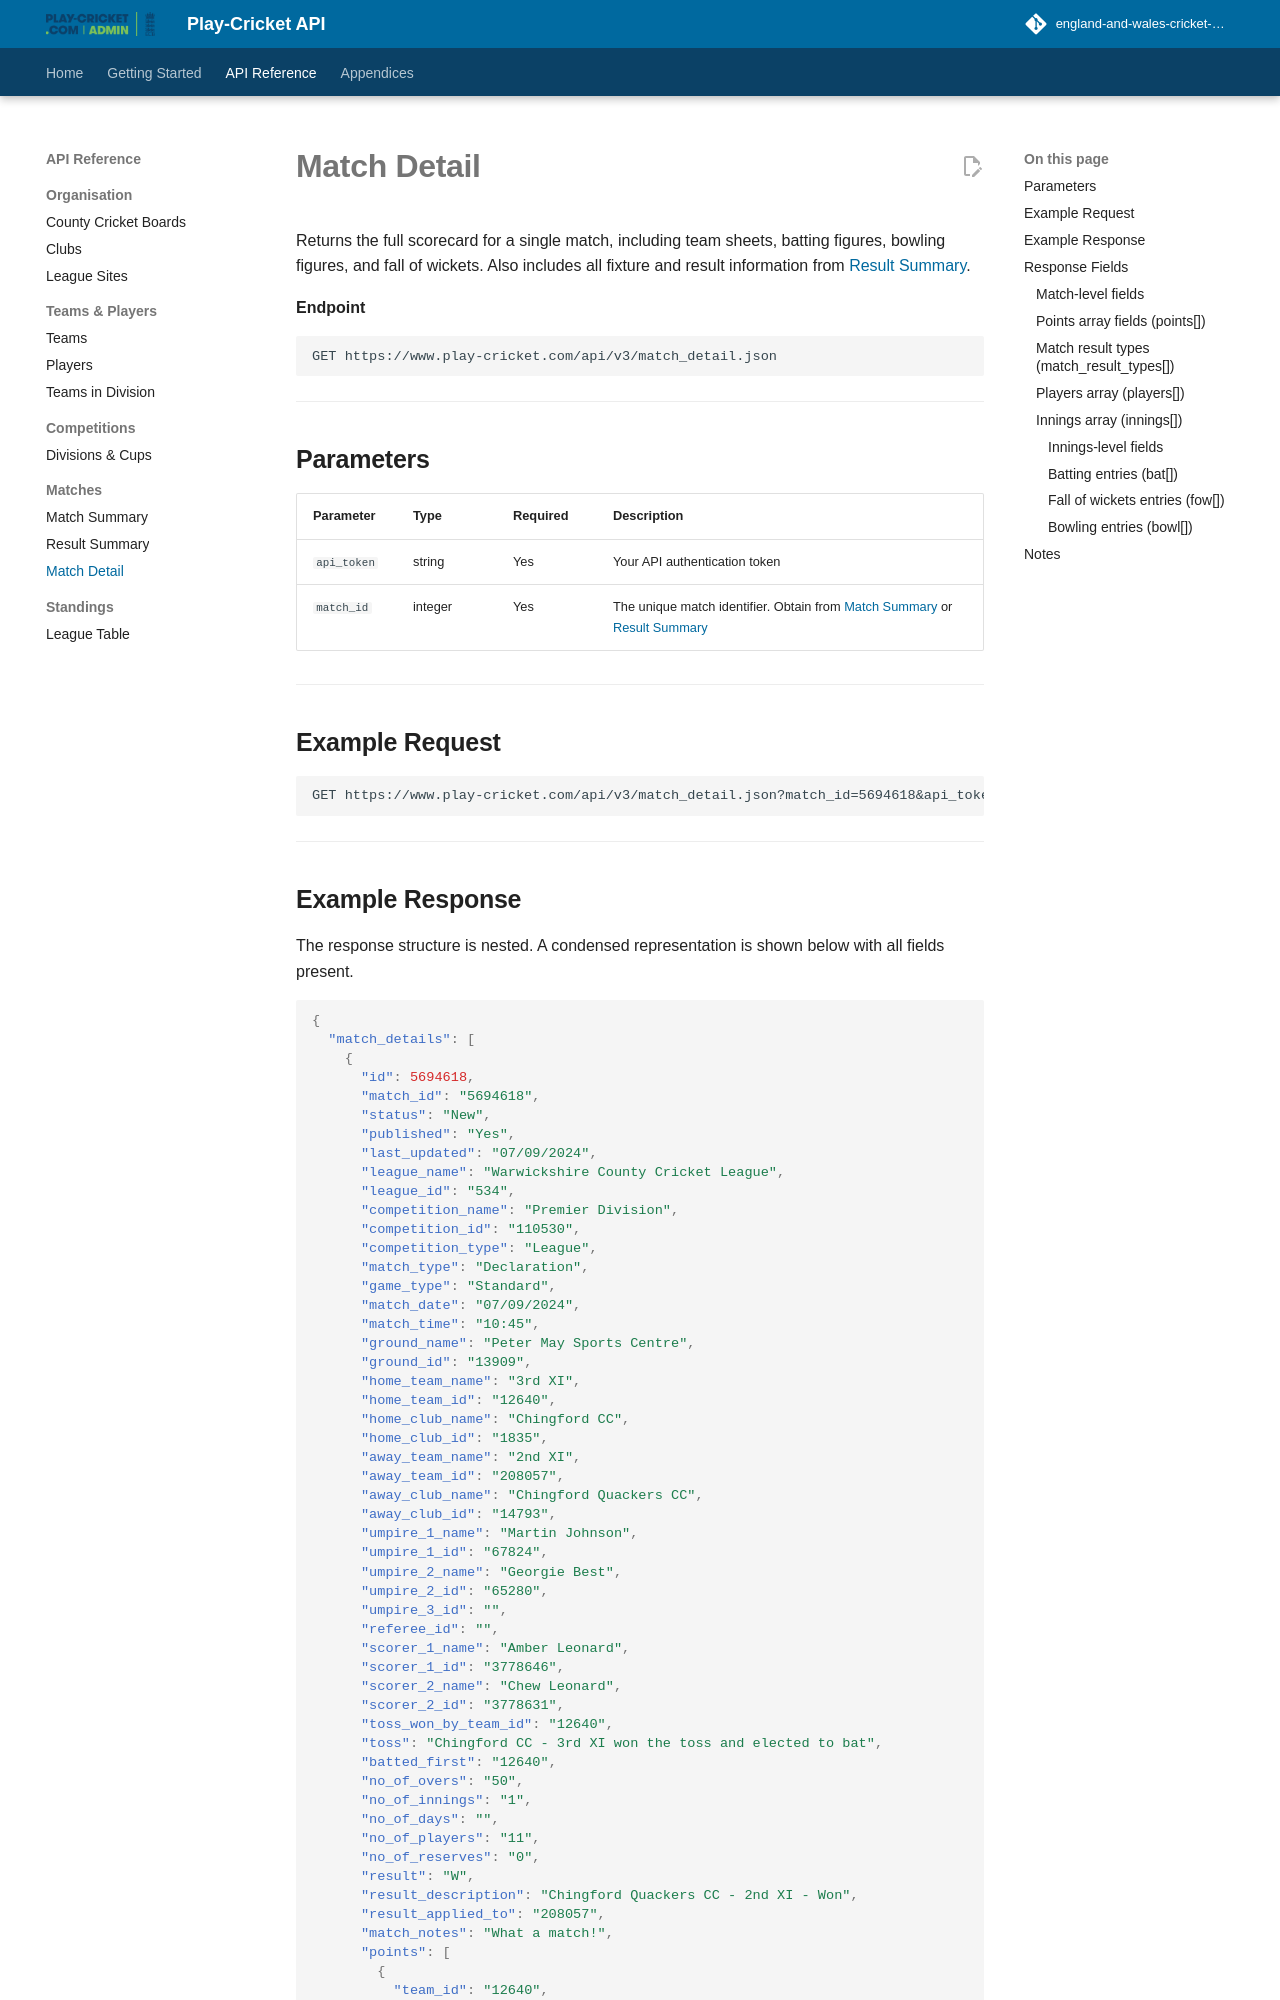

repository: england-and-wales-cricket-board/play-cricket-api-docs · page: reference/match-detail/index.html · generator: mkdocs

# Match Detail

Returns the full scorecard for a single match, including team sheets, batting figures, bowling figures, and fall of wickets. Also includes all fixture and result information from [Result Summary](./result-summary.md).

**Endpoint**
```
GET https://www.play-cricket.com/api/v3/match_detail.json
```

---

## Parameters

| Parameter | Type | Required | Description |
|-----------|------|----------|-------------|
| `api_token` | string | Yes | Your API authentication token |
| `match_id` | integer | Yes | The unique match identifier. Obtain from [Match Summary](./match-summary.md) or [Result Summary](./result-summary.md) |

---

## Example Request

```
GET https://www.play-cricket.com/api/v3/match_detail.json?match_id=5694618&api_token=YOUR_TOKEN
```

---
